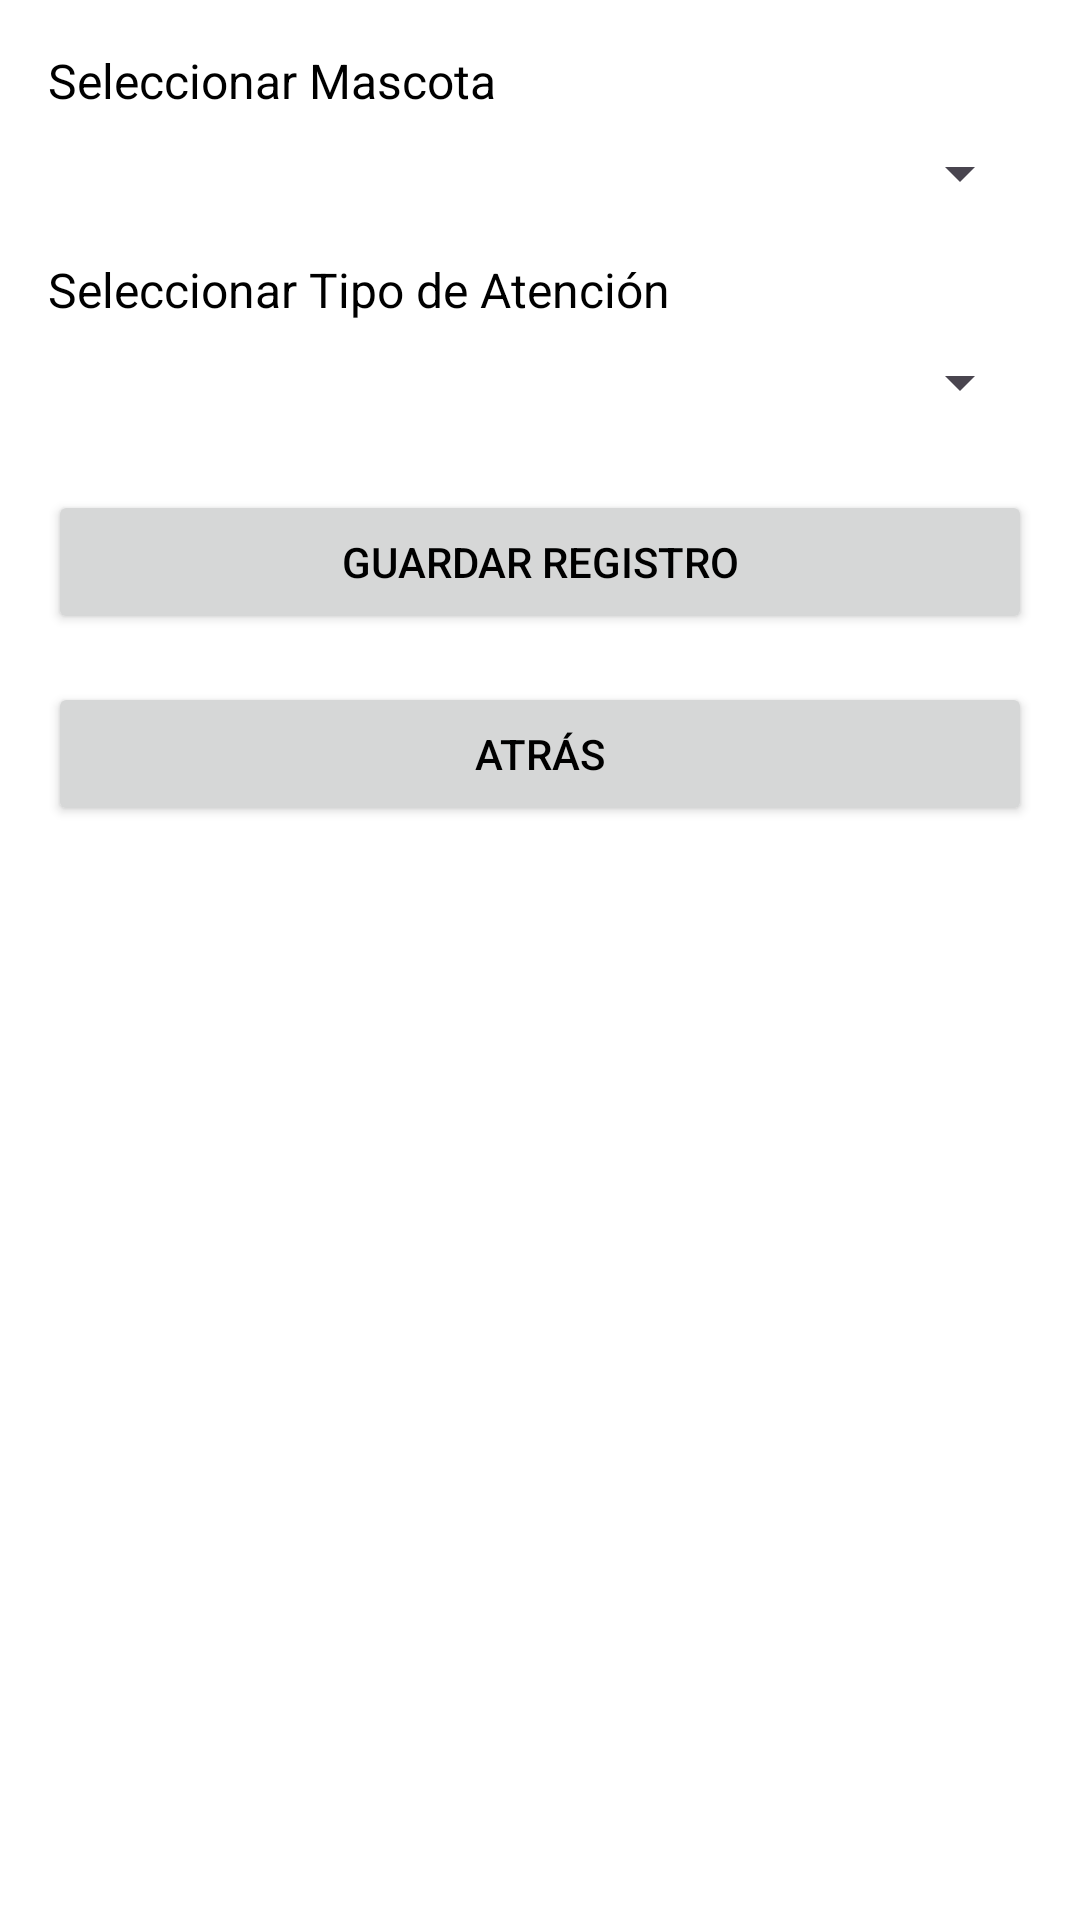

Here is an Android app screen rendered from its layout file. Give the layout XML and the strings, colors and styles it references.
<!-- AndroidManifest.xml: application theme Theme.PetCareTracker -->
<!-- res/layout/activity_registro_atencion.xml -->
<?xml version="1.0" encoding="utf-8"?>
<LinearLayout xmlns:android="http://schemas.android.com/apk/res/android"
    android:layout_width="match_parent"
    android:layout_height="match_parent"
    android:orientation="vertical"
    android:padding="16dp">

    
    <TextView
        android:id="@+id/tvMascota"
        android:layout_width="wrap_content"
        android:layout_height="wrap_content"
        android:text="Seleccionar Mascota"
        android:textSize="16sp"
        android:layout_marginBottom="8dp"/>

    <Spinner
        android:id="@+id/spinnerMascota"
        android:layout_width="match_parent"
        android:layout_height="wrap_content"/>

    
    <TextView
        android:id="@+id/tvTipoAtencion"
        android:layout_width="wrap_content"
        android:layout_height="wrap_content"
        android:text="Seleccionar Tipo de Atención"
        android:textSize="16sp"
        android:layout_marginTop="16dp"
        android:layout_marginBottom="8dp"/>

    <Spinner
        android:id="@+id/spinnerTipoAtencion"
        android:layout_width="match_parent"
        android:layout_height="wrap_content"/>

    
    <LinearLayout
        android:id="@+id/contenedorOpciones"
        android:layout_width="match_parent"
        android:layout_height="wrap_content"
        android:orientation="vertical"/>

    
    <Button
        android:id="@+id/btnGuardarRegistro"
        android:layout_width="match_parent"
        android:layout_height="wrap_content"
        android:text="Guardar Registro"
        android:layout_marginTop="24dp"/>

    
    <Button
        android:id="@+id/btnAtras"
        android:layout_width="match_parent"
        android:layout_height="wrap_content"
        android:text="Atrás"
        android:layout_marginTop="16dp"/>
</LinearLayout>
<!-- resources referenced by this layout -->
<resources>
  <style name="Theme.PetCareTracker" parent="Theme.Material3.DayNight.NoActionBar">
              <item name="colorPrimary">#1976D2</item>
              <item name="colorPrimaryContainer">#1565C0</item>
              <item name="colorOnPrimary">#FFFFFF</item>
  
              <item name="colorSecondary">#03DAC6</item>
              <item name="colorSecondaryContainer">#018786</item>
              <item name="colorOnSecondary">#000000</item>
  
              <item name="android:windowBackground">#FFFFFF</item>
              <item name="android:textColor">#000000</item>
          </style>
</resources>
